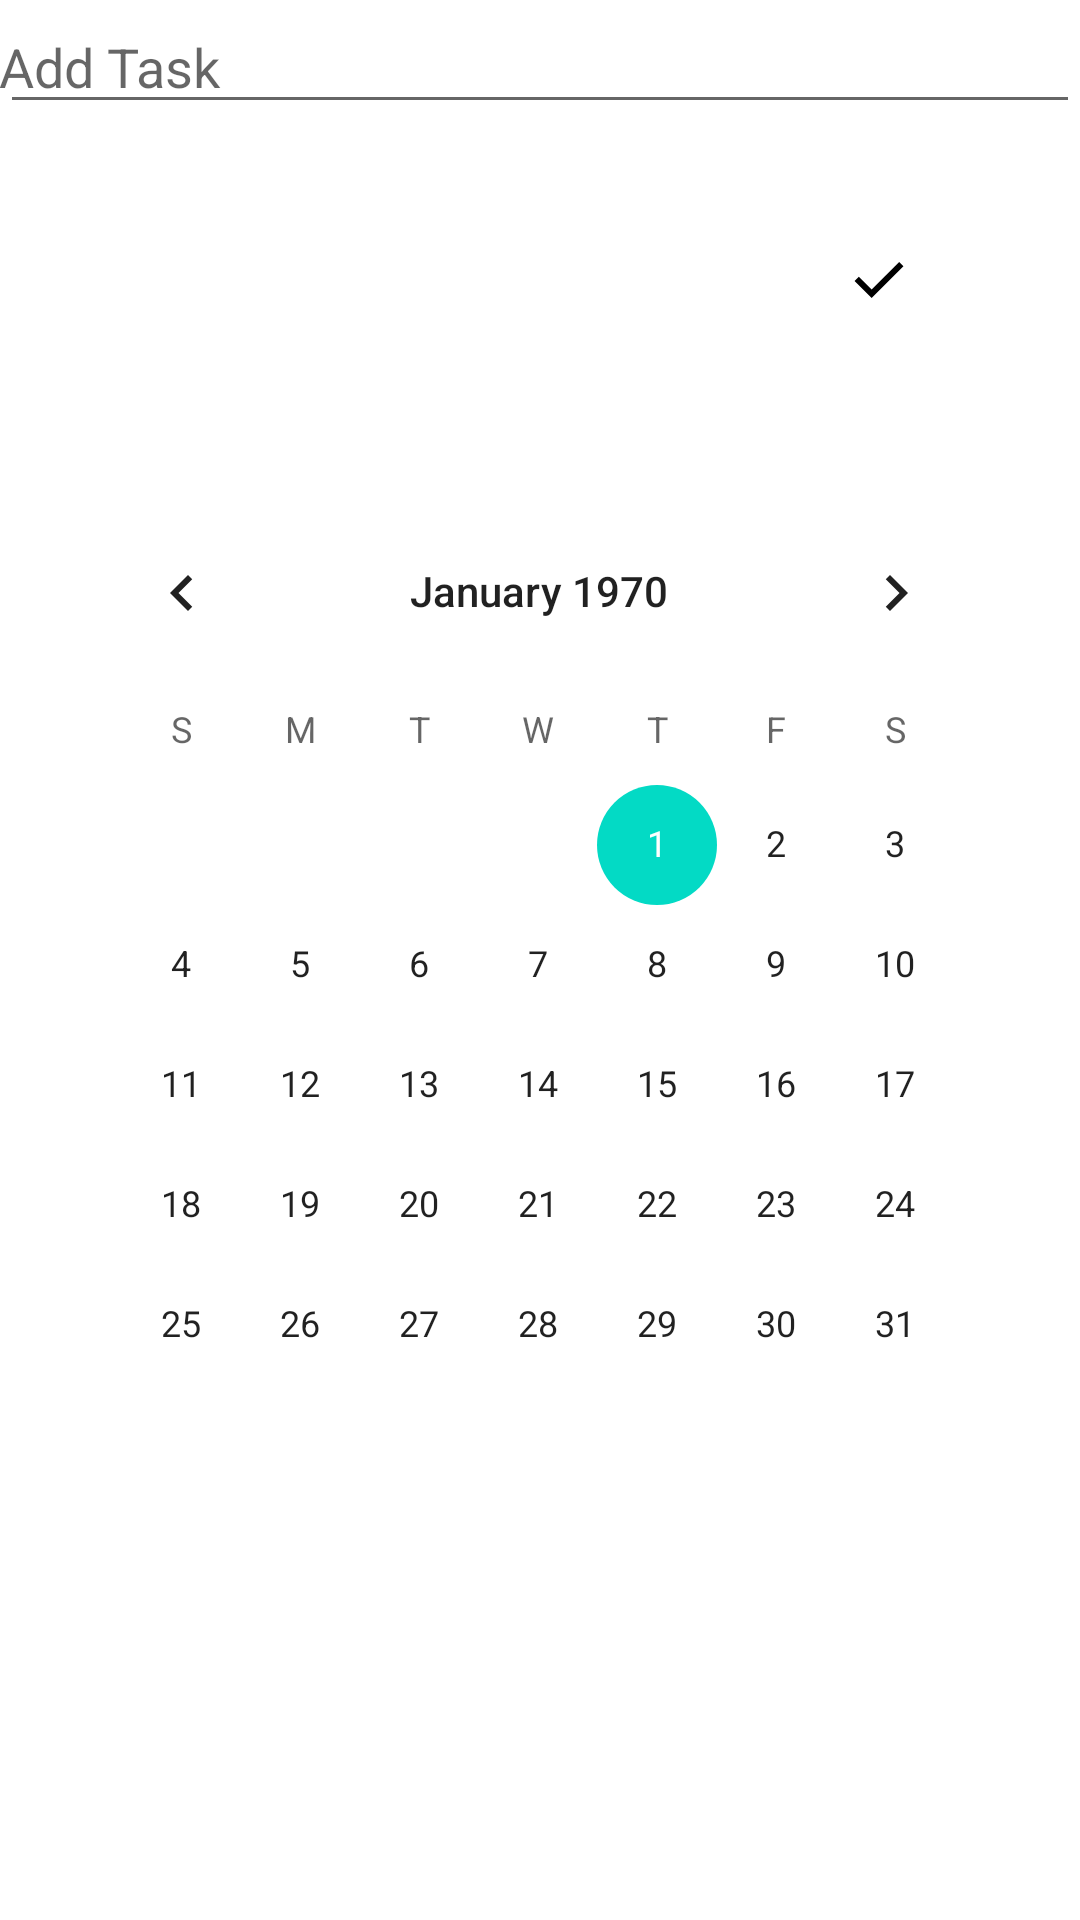

Produce the Android XML layout that renders to this screen, including the resource entries it uses.
<!-- AndroidManifest.xml: application theme Theme.TodoApp -->
<!-- res/layout/bottom_sheet.xml -->
<?xml version="1.0" encoding="utf-8"?>
<androidx.constraintlayout.widget.ConstraintLayout xmlns:android="http://schemas.android.com/apk/res/android"
    xmlns:app="http://schemas.android.com/apk/res-auto"
    xmlns:tools="http://schemas.android.com/tools"
    android:id="@+id/bottomSheet"
    style="@style/Animation.Design.BottomSheetDialog"
    android:layout_width="match_parent"
    android:layout_height="match_parent"
    android:background="#fff"
    app:behavior_hideable="false"
    app:behavior_peekHeight="@dimen/dimen_32"
    app:layout_behavior="com.google.android.material.bottomsheet.BottomSheetBehavior">


    <EditText
        android:id="@+id/enter_todo_et"
        android:layout_width="0dp"
        android:layout_height="wrap_content"
        android:layout_margin="@dimen/dimen_16"
        android:hint="@string/enter_todo_hint"
        android:inputType="textPersonName"
        android:padding="@dimen/dimen_16"
        android:textColor="#040000"
        app:layout_constraintEnd_toEndOf="parent"
        app:layout_constraintStart_toStartOf="parent"
        app:layout_constraintTop_toTopOf="parent" />

    <ImageButton
        android:id="@+id/save_todo_button"
        android:layout_width="70dp"
        android:layout_height="72dp"
        android:layout_marginTop="16dp"
        android:layout_marginEnd="32dp"
        android:background="@android:color/transparent"
        android:contentDescription="TODO"
        app:layout_constraintEnd_toEndOf="parent"
        app:layout_constraintTop_toBottomOf="@+id/enter_todo_et"
        app:srcCompat="@drawable/ic_done" />

    <CalendarView
        android:id="@+id/calendar_view"
        android:layout_width="318dp"
        android:layout_height="296dp"
        app:layout_constraintBottom_toBottomOf="parent"
        app:layout_constraintEnd_toEndOf="parent"
        app:layout_constraintHorizontal_bias="0.494"
        app:layout_constraintStart_toStartOf="parent"
        app:layout_constraintTop_toBottomOf="@+id/save_todo_button"
        app:layout_constraintVertical_bias="0.16000003" />


    <androidx.constraintlayout.widget.Group
        android:id="@+id/calendar_group"
        android:layout_width="280dp"
        android:layout_height="0dp"
        android:visibility="gone"
        app:layout_constraintEnd_toEndOf="parent"
        app:layout_constraintStart_toStartOf="parent" />


</androidx.constraintlayout.widget.ConstraintLayout>
<!-- resources referenced by this layout -->
<resources>
  <!-- drawable ic_done (drawable) -->
  <vector xmlns:android="http://schemas.android.com/apk/res/android"
      android:width="24dp"
      android:height="24dp"
      android:tint="#000"
      android:viewportWidth="960"
      android:viewportHeight="960">
    <path
        android:fillColor="@android:color/white"
        android:pathData="M382,720L154,492L211,435L382,606L749,239L806,296L382,720Z"/>
  </vector>
  <string name="enter_todo_hint">Add Task</string>
  <style name="Theme.TodoApp" parent="Theme.MaterialComponents.Light.DarkActionBar">
          
          <item name="colorPrimary">@color/purple_500</item>
          <item name="colorPrimaryVariant">@color/purple_700</item>
          <item name="colorOnPrimary">@color/white</item>
          
          <item name="colorSecondary">@color/teal_200</item>
          <item name="colorSecondaryVariant">@color/teal_700</item>
          <item name="colorOnSecondary">@color/black</item>
          
          <item name="android:statusBarColor">?attr/colorPrimaryVariant</item>
          
      </style>
  <!-- not gathered from this repository: default colours our renderer supplied (Android Studio template values) -->
  <color name="purple_500">#FF6200EE</color>
  <color name="purple_700">#FF3700B3</color>
  <color name="teal_200">#FF03DAC5</color>
  <color name="teal_700">#FF018786</color>
  <color name="black">#FF000000</color>
  <color name="white">#FFFFFFFF</color>
</resources>
